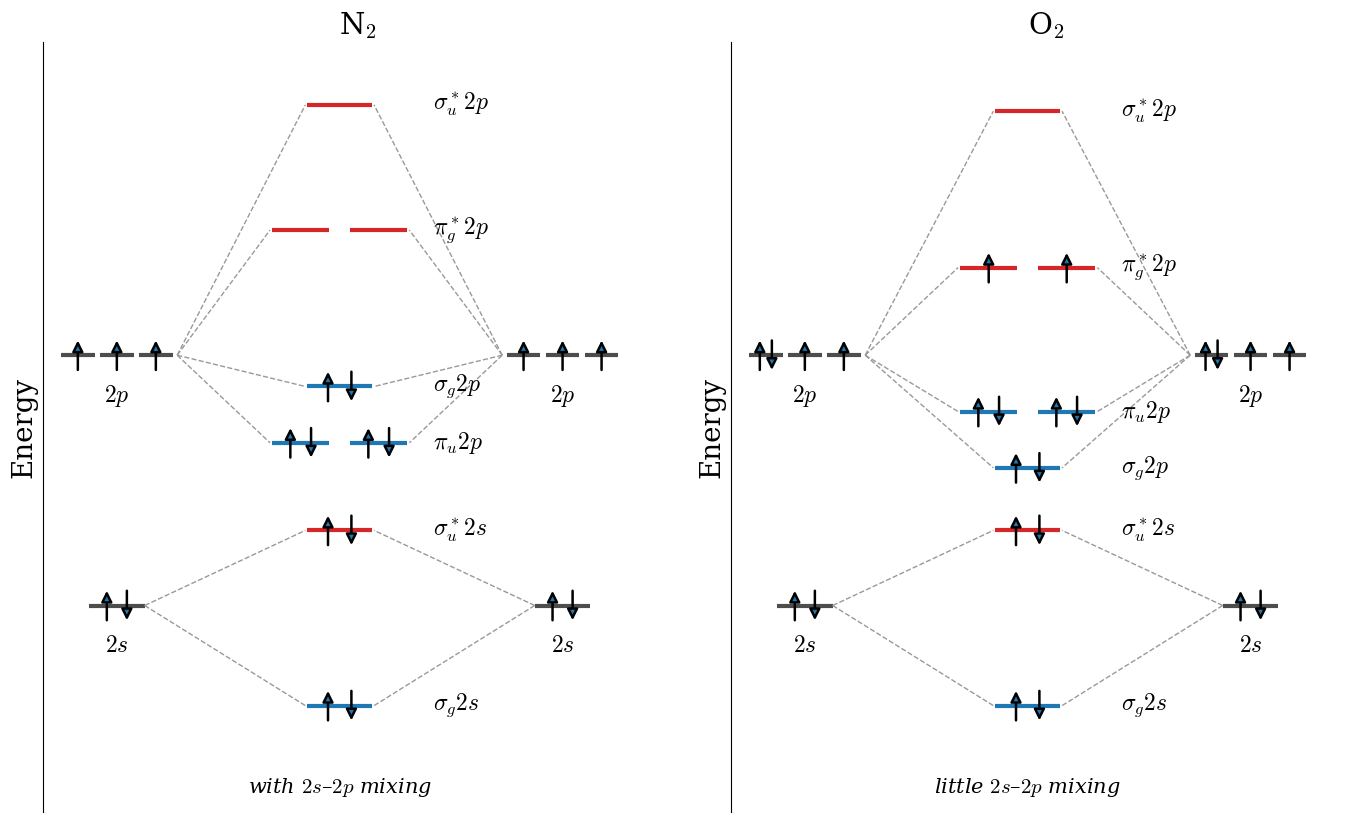

Source code (Python): (Note: this script raises an exception after producing the figure.)
"""Figures for the second-row diatomics section of chapter 12.

Usage (from the project root):  python3 scripts/make_figures_diatomics.py img
"""
import sys
import numpy as np
import matplotlib
matplotlib.use("Agg")
import matplotlib.pyplot as plt

OUT = sys.argv[1] if len(sys.argv) > 1 else "img"
plt.rcParams.update({"font.family": "serif", "mathtext.fontset": "cm", "font.size": 16,
                     "axes.labelsize": 20, "figure.dpi": 100})
PURPLE = "purple"
C = plt.rcParams["axes.prop_cycle"].by_key()["color"]


# ------------------------------------------------------------ MO diagrams
def electrons(ax, x, y, n, w):
    """Draw n (0, 1, or 2) electrons as arrows on a level centered at x."""
    if n == 1:
        ax.annotate("", xy=(x, y + 0.28), xytext=(x, y - 0.28), arrowprops=dict(arrowstyle="-|>", lw=1.8))
    elif n == 2:
        ax.annotate("", xy=(x - w * 0.18, y + 0.28), xytext=(x - w * 0.18, y - 0.28), arrowprops=dict(arrowstyle="-|>", lw=1.8))
        ax.annotate("", xy=(x + w * 0.18, y - 0.28), xytext=(x + w * 0.18, y + 0.28), arrowprops=dict(arrowstyle="-|>", lw=1.8))


def level(ax, x, y, n, w=0.7, color="k", label=None, lx=None):
    ax.hlines(y, x - w / 2, x + w / 2, color=color, lw=3)
    electrons(ax, x, y, n, w)
    if label:
        ax.text(x + w / 2 + 0.12 if lx is None else lx, y, label, va="center", fontsize=17)


def diagram(ax, title, mo, nval_atom, mixed):
    # atomic levels: (energy, number of electrons per atom)
    s_at, p_at = 0.0, 4.0
    ns, np_ = min(2, nval_atom), nval_atom - 2
    for xa, side in ((0.6, "L"), (5.4, "R")):
        level(ax, xa, s_at, ns, w=0.6, color="0.3")
        # three p orbitals
        filled = [0, 0, 0]
        for i in range(np_):
            filled[i % 3] += 1
        for k, dx in enumerate((-0.42, 0, 0.42)):
            level(ax, xa + dx, p_at, filled[k], w=0.36, color="0.3")
    ax.text(0.6, s_at - 0.75, "$2s$", ha="center", fontsize=17)
    ax.text(0.6, p_at - 0.75, "$2p$", ha="center", fontsize=17)
    ax.text(5.4, s_at - 0.75, "$2s$", ha="center", fontsize=17)
    ax.text(5.4, p_at - 0.75, "$2p$", ha="center", fontsize=17)
    xm = 3.0
    for name, (e, n, kind) in mo.items():
        if kind == "pi":
            level(ax, xm - 0.42, e, n[0], w=0.62, color=C[0] if "u" in name[:6] else C[3])
            level(ax, xm + 0.42, e, n[1], w=0.62, color=C[0] if "u" in name[:6] else C[3], label=name, lx=xm + 1.0)
            src = [(xm - 0.75, e), (xm + 0.75, e)]
        else:
            col = C[0] if ("g" in name[:12] and "2s" in name and "*" not in name) else None
            level(ax, xm, e, n, w=0.7, color=C[3] if "*" in name else C[0], label=name, lx=xm + 1.0)
            src = [(xm - 0.37, e), (xm + 0.37, e)]
        at = s_at if "2s" in name else p_at
        ax.plot([0.6 + (0.3 if at == s_at else 0.65), src[0][0]], [at, e], ls="--", color="0.6", lw=1)
        ax.plot([5.4 - (0.3 if at == s_at else 0.65), src[1][0]], [at, e], ls="--", color="0.6", lw=1)
    ax.set_title(title, fontsize=21)
    ax.set_xlim(-0.2, 6.6)
    ax.set_ylim(-3.3, 9.0)
    ax.set_xticks([])
    ax.set_yticks([])
    for sp in ("top", "right", "bottom"):
        ax.spines[sp].set_visible(False)
    ax.set_ylabel("Energy")
    if mixed:
        ax.text(3.0, -3.0, "with $2s$–$2p$ mixing", ha="center", fontsize=15, style="italic")
    else:
        ax.text(3.0, -3.0, "little $2s$–$2p$ mixing", ha="center", fontsize=15, style="italic")


fig, axs = plt.subplots(1, 2, figsize=(14, 8.5))
N2 = {r"$\sigma_g 2s$": (-1.6, 2, "s"), r"$\sigma_u^* 2s$": (1.2, 2, "s"),
      r"$\pi_u 2p$": (2.6, (2, 2), "pi"), r"$\sigma_g 2p$": (3.5, 2, "s"),
      r"$\pi_g^* 2p$": (6.0, (0, 0), "pi"), r"$\sigma_u^* 2p$": (8.0, 0, "s")}
O2 = {r"$\sigma_g 2s$": (-1.6, 2, "s"), r"$\sigma_u^* 2s$": (1.2, 2, "s"),
      r"$\sigma_g 2p$": (2.2, 2, "s"), r"$\pi_u 2p$": (3.1, (2, 2), "pi"),
      r"$\pi_g^* 2p$": (5.4, (1, 1), "pi"), r"$\sigma_u^* 2p$": (7.9, 0, "s")}
diagram(axs[0], r"N$_2$", N2, 5, True)
diagram(axs[1], r"O$_2$", O2, 6, False)
fig.tight_layout()
fig.savefig(f"{OUT}/MO_N2_O2.png", dpi=100)
plt.close(fig)


# ------------------------------------------------------------ sigma and pi orbitals from 2p
R, zeta = 2.07, 1.95  # N2 bond length (a0) and Slater exponent of N 2p
x = np.linspace(-3.2, 3.2, 360)
z = np.linspace(-4.2, 4.2, 460)
X, Z = np.meshgrid(x, z)
def p2(coord, zc):
    r = np.sqrt(X**2 + (Z - zc)**2)
    return coord * np.exp(-zeta * r)
pzA, pzB = p2(Z + R / 2, -R / 2), p2(Z - R / 2, R / 2)
pxA, pxB = p2(X, -R / 2), p2(X, R / 2)
orbs = [(pzA - pzB, r"$\sigma_g 2p$ (bonding)"), (pzA + pzB, r"$\sigma_u^* 2p$ (antibonding)"),
        (pxA + pxB, r"$\pi_u 2p$ (bonding)"), (pxA - pxB, r"$\pi_g^* 2p$ (antibonding)")]
fig, axs = plt.subplots(2, 2, figsize=(11, 9.5))
for ax, (f, t) in zip(axs.flat, orbs):
    m = np.abs(f).max()
    ax.contourf(Z, X, f, levels=np.linspace(-m, m, 41), cmap="RdBu_r")
    ax.contour(Z, X, f, levels=[0], colors=PURPLE, linewidths=1.8)
    ax.plot([-R / 2, R / 2], [0, 0], "ko", ms=6)
    ax.set_title(t, fontsize=19)
    ax.set_aspect("equal")
    ax.set_xticks([])
    ax.set_yticks([])
fig.tight_layout()
fig.savefig(f"{OUT}/MO_2p_maps.png", dpi=100)
plt.close(fig)
print("done")
